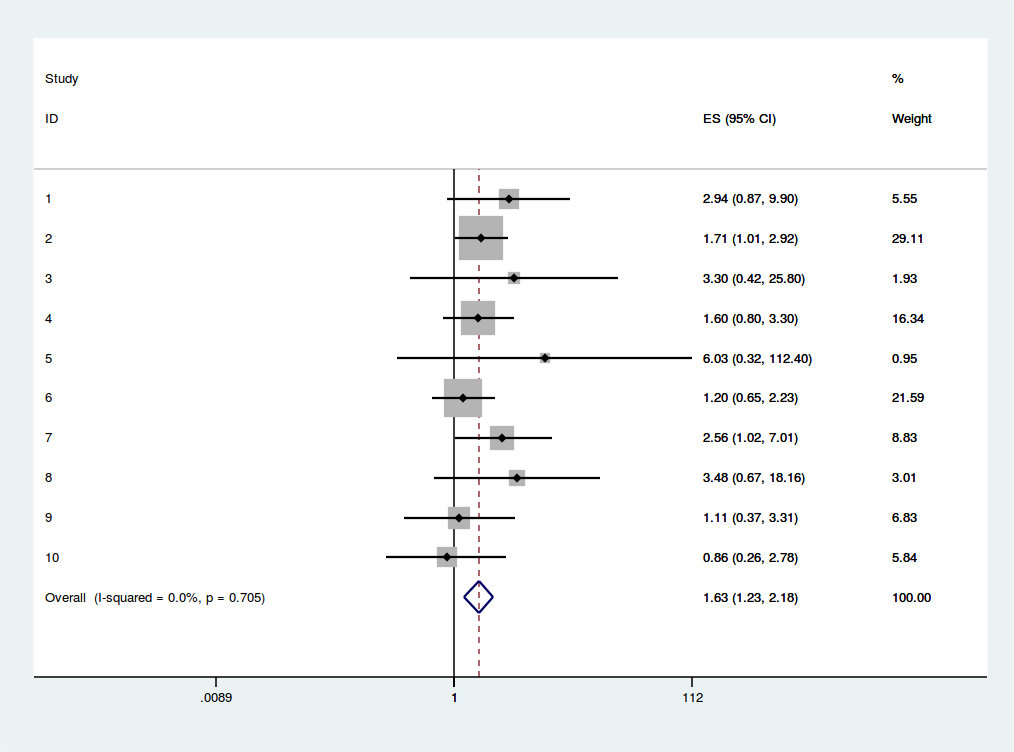

The data file committed next to this chart (first rows):
or, cilow, ciup
2.94, 0.87, 9.9
1.71, 1.01, 2.92
3.3, 0.42, 25.8
1.6, 0.8, 3.3
6.03, 0.32, 112.4
1.2, 0.65, 2.23
2.56, 1.02, 7.01
3.48, 0.67, 18.16
1.11, 0.37, 3.31
0.86, 0.26, 2.78
